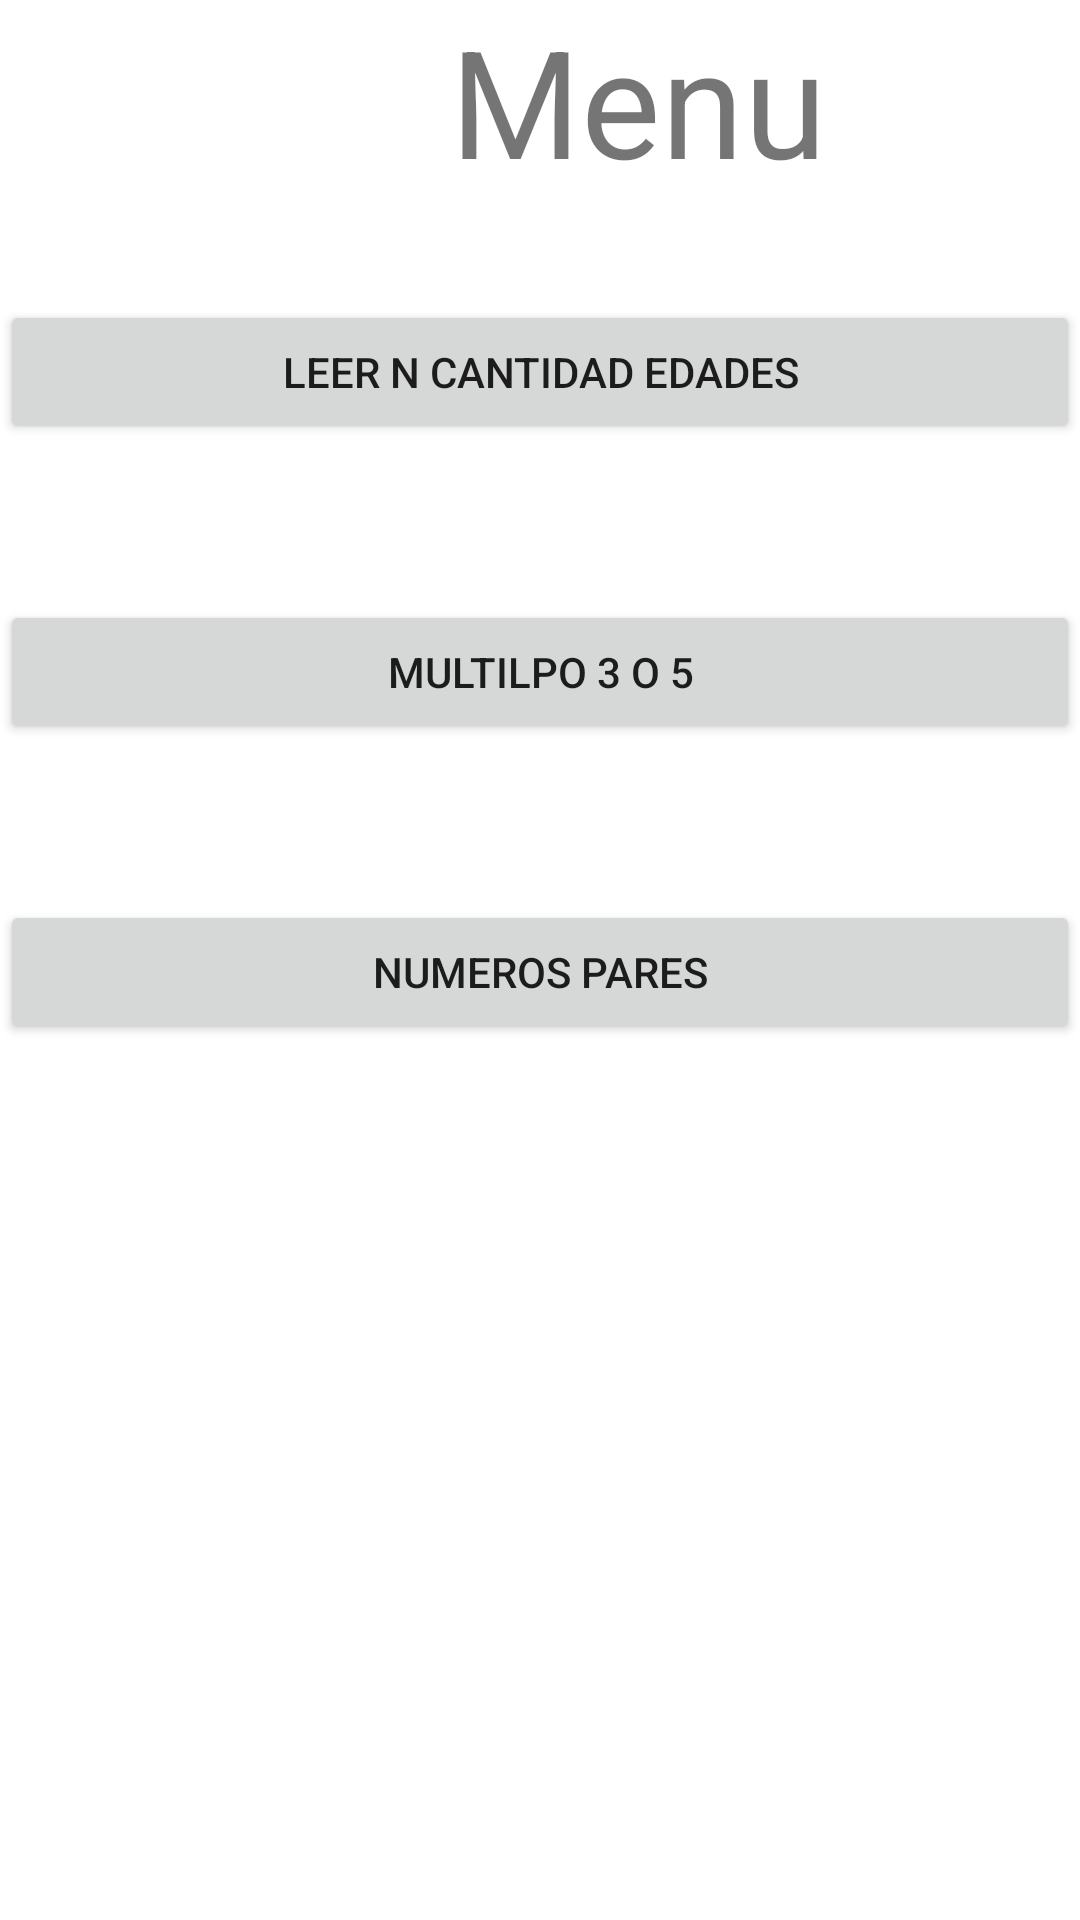

Android layout source for this screen:
<!-- AndroidManifest.xml: application theme Theme.NavNormanRomero -->
<!-- res/layout/fragment_menu.xml -->
<?xml version="1.0" encoding="utf-8"?>
<FrameLayout xmlns:android="http://schemas.android.com/apk/res/android"
    xmlns:tools="http://schemas.android.com/tools"
    android:layout_width="match_parent"
    android:layout_height="match_parent"
    tools:context=".login">

    
    <TextView
        android:layout_width="wrap_content"
        android:layout_height="match_parent"
        android:text="Menu"
        android:textSize="50dp"
        android:layout_marginLeft="150sp"
        />

    <Button
        android:id="@+id/btnCantidadesEdad"
        android:layout_width="match_parent"
        android:layout_height="wrap_content"
        android:layout_marginTop="100sp"
        android:text="Leer N Cantidad Edades"
        />

    <Button
        android:id="@+id/btnNumeroEntero"
        android:layout_width="match_parent"
        android:layout_height="wrap_content"
        android:layout_marginTop="200sp"
        android:text="Multilpo 3 o 5"
        />

    <Button
        android:id="@+id/btnNumeroPares"
        android:layout_width="match_parent"
        android:layout_height="wrap_content"
        android:layout_marginTop="300sp"
        android:text="Numeros Pares"
        />

</FrameLayout>
<!-- resources referenced by this layout -->
<resources>
  <style name="Theme.NavNormanRomero" parent="Theme.MaterialComponents.DayNight.DarkActionBar">
          
          <item name="colorPrimary">@color/purple_500</item>
          <item name="colorPrimaryVariant">@color/purple_700</item>
          <item name="colorOnPrimary">@color/white</item>
          
          <item name="colorSecondary">@color/teal_200</item>
          <item name="colorSecondaryVariant">@color/teal_700</item>
          <item name="colorOnSecondary">@color/black</item>
          
          <item name="android:statusBarColor" tools:targetApi="l">?attr/colorPrimaryVariant</item>
          
      </style>
  <!-- not gathered from this repository: default colours our renderer supplied (Android Studio template values) -->
  <color name="purple_500">#FF6200EE</color>
  <color name="purple_700">#FF3700B3</color>
  <color name="teal_200">#FF03DAC5</color>
  <color name="teal_700">#FF018786</color>
  <color name="black">#FF000000</color>
  <color name="white">#FFFFFFFF</color>
</resources>
